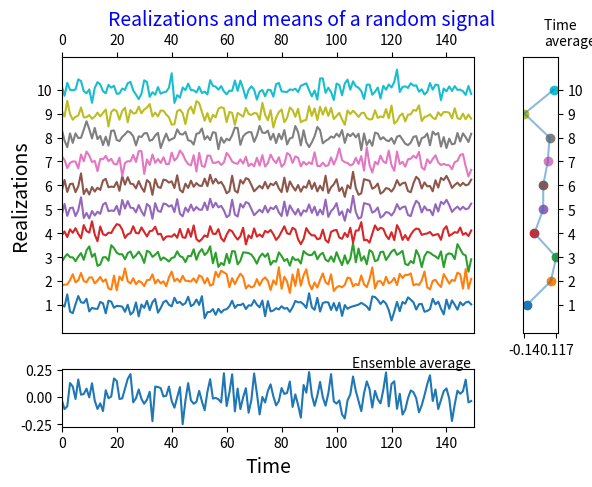

Write the Python code that produced this figure.
# -*- coding: utf-8 -*-
"""
@author: JF Bercher
"""


def plot_rea(sig, nb=10, fig=None):
    """
    Plot  `nb` realizations of the random variable object `rv`
    
    Parameters
    ----------
    rv:  object       
        the random variable array
    nb:  number
        number of realizations to display
    Returns
    -------
    Nothing
    Modules
    -------
    import matplotlib.gridspec as gridspec
    from itertools import cycle
    
    Examples
    --------
    >>> rv=stats.norm(loc=0,scale=1) 
    >>> plot_rea()
            
    """
    import numpy as np
    import scipy as sp
    import matplotlib.pyplot as plt
    import matplotlib.gridspec as gridspec
    from itertools import cycle

    plt.figure(fig)
    plt.clf()
    plt.suptitle(
        "Realizations and means of a random signal", fontsize=14, color='blue')
    G = gridspec.GridSpec(12, 12)
    #fig=figure(figsize=(10,4))
    ax1 = plt.subplot(G[0:9, 0:10])
    ax2 = plt.subplot(G[10:12, 0:10])
    ax3 = plt.subplot(G[0:9, 11:12])

    (K, N) = np.shape(sig)
    sig_sampled = sig[np.random.randint(0, K, nb), :]
    deltaA = sig.max() - sig.min()
    yrea = deltaA * np.linspace(0, nb, nb)
    decalage = np.outer(yrea, np.ones(N))
    sig_sampled_dec = sig_sampled + 0.5 * decalage

    ax1.xaxis.tick_top()
    ax1.plot(sig_sampled_dec.T)
    ax1.set_yticks(yrea / 2)  #,
    ax1.set_yticklabels([str(x) for x in list(range(1, nb + 1))])
    ax1.set_xlim([0, N])
    fivepercent = (sig_sampled_dec.max() - sig_sampled_dec.min()) / 20
    ax1.set_ylim([
        sig_sampled_dec.min() - fivepercent, sig_sampled_dec.max() +
        fivepercent
    ])
    ax1.set_ylabel("Realizations", fontsize=14)

    msig0 = np.mean(sig, axis=0)
    ax2.plot(msig0)
    ax2.set_xlim([0, N])
    ax2.set_xlabel("Time", fontsize=14)
    ax2.annotate(
        "Ensemble average",
        xy=(80, msig0[80]),
        xytext=(0.55, 0.25),
        textcoords='figure fraction'
        #                 ,
        #         arrowprops=dict(arrowstyle="->",
        #                         color="green",
        #                         connectionstyle="arc3,rad=0.3",
        #         shrinkA=10, shrinkB=10)
    )
    # yticks([])

    #clist = plt.rcParams['axes.color_cycle']
    #colorcycler = cycle(clist)
    #axes.prop_cycle : cycler('color', ['b', 'g', 'r', 'c', 'm', 'y', 'k'])
    colorcycler = cycle(plt.rcParams['axes.prop_cycle'])
    ax3.yaxis.tick_right()
    m_sig_sampled1 = np.mean(sig_sampled, axis=1)
    for k in range(len(yrea)):
        ax3.plot(
            m_sig_sampled1[k],
            yrea[k] / 2,
            'o',
            color=next(colorcycler)['color'])  #sig
    ax3.plot(np.mean(sig_sampled, axis=1), yrea / 2, alpha=0.5)  #sig
    ax3.set_ylim([
        sig_sampled_dec.min() - fivepercent, sig_sampled_dec.max() +
        fivepercent
    ])
    ax3.set_yticks(yrea / 2)  #,
    ax3.set_yticklabels([str(x) for x in list(range(1, nb + 1))])
    ax3.set_xticks([m_sig_sampled1.min(), m_sig_sampled1.max()])
    ax3.set_xticklabels([
        "{0:2.2f}".format(m_sig_sampled1.min()),
        "{0:2.3f}".format(m_sig_sampled1.max())
    ])  #,
    ax3.annotate(
        "Time \naverage",
        xy=(m_sig_sampled1[0], yrea[0] / 2),  #xycoords='figure fraction',
        xytext=(0.85, 0.92),
        textcoords='figure fraction'
        #,
        #         arrowprops=dict(arrowstyle="->",
        #                         color="blue",
        #                         connectionstyle="arc3,rad=0.3",
        #         shrinkA=10, shrinkB=10)
    )
    #ax3.set_xlim([0,N])


if __name__ == '__main__':
    import scipy.stats as stats
    import matplotlib.gridspec as gridspec
    from itertools import cycle
    # Used for arbitrary subplots, with possible aliasing between them and all that      

    rv = stats.norm(loc=0, scale=1)
    size = (100, 150)
    sig = rv.rvs(size=size)
    plot_rea(sig, nb=10, fig=1)
